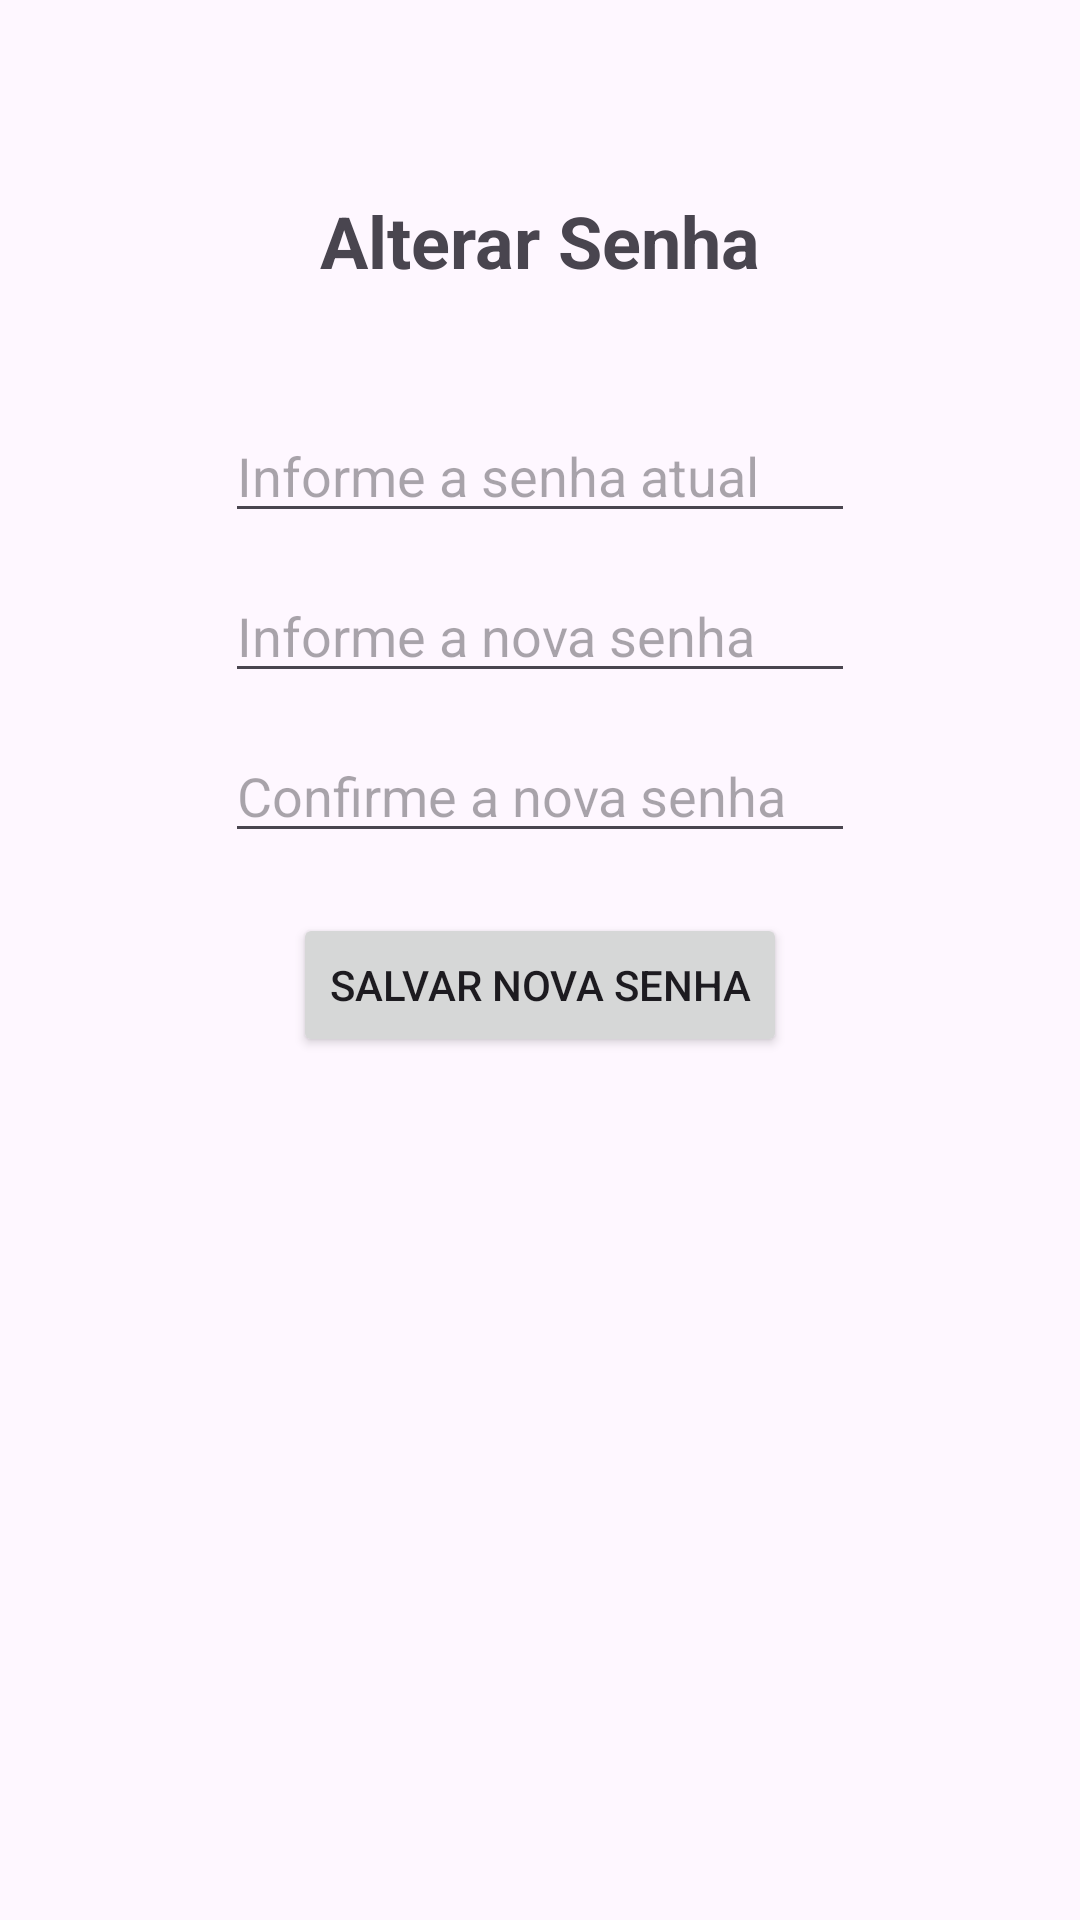

Produce the Android XML layout that renders to this screen, including the resource entries it uses.
<!-- AndroidManifest.xml: application theme Theme.ExemploDeAplicativoComMaterialDesign -->
<!-- res/layout/fragment_settings.xml -->
<?xml version="1.0" encoding="utf-8"?>
<androidx.constraintlayout.widget.ConstraintLayout
    xmlns:android="http://schemas.android.com/apk/res/android"
    xmlns:app="http://schemas.android.com/apk/res-auto"
    xmlns:tools="http://schemas.android.com/tools"
    android:id="@+id/settingsFragment"
    android:layout_width="match_parent"
    android:layout_height="match_parent"
    tools:context=".SettingsFragment">

    <TextView
        android:id="@+id/tvTitulo"
        android:layout_width="wrap_content"
        android:layout_height="wrap_content"
        android:layout_marginTop="64dp"
        android:text="Alterar Senha"
        android:textSize="24sp"
        android:textStyle="bold"
        app:layout_constraintEnd_toEndOf="parent"
        app:layout_constraintHorizontal_bias="0.5"
        app:layout_constraintStart_toStartOf="parent"
        app:layout_constraintTop_toTopOf="parent" />

    <EditText
        android:id="@+id/etSenhaAtual"
        android:layout_width="wrap_content"
        android:layout_height="wrap_content"
        android:layout_marginTop="40dp"
        android:ems="10"
        android:hint="Informe a senha atual"
        android:inputType="textPassword"
        app:layout_constraintEnd_toEndOf="parent"
        app:layout_constraintHorizontal_bias="0.5"
        app:layout_constraintStart_toStartOf="parent"
        app:layout_constraintTop_toBottomOf="@+id/tvTitulo" />

    <EditText
        android:id="@+id/etNovaSenha"
        android:layout_width="wrap_content"
        android:layout_height="wrap_content"
        android:layout_marginTop="12dp"
        android:ems="10"
        android:hint="Informe a nova senha"
        android:inputType="textPassword"
        app:layout_constraintEnd_toEndOf="@+id/etSenhaAtual"
        app:layout_constraintStart_toStartOf="@+id/etSenhaAtual"
        app:layout_constraintTop_toBottomOf="@+id/etSenhaAtual" />

    <EditText
        android:id="@+id/etConfirmarSenha"
        android:layout_width="wrap_content"
        android:layout_height="wrap_content"
        android:layout_marginTop="12dp"
        android:ems="10"
        android:hint="Confirme a nova senha"
        android:inputType="textPassword"
        app:layout_constraintEnd_toEndOf="@+id/etNovaSenha"
        app:layout_constraintStart_toStartOf="@+id/etNovaSenha"
        app:layout_constraintTop_toBottomOf="@+id/etNovaSenha" />

    <Button
        android:id="@+id/btnSalvarSenha"
        android:layout_width="wrap_content"
        android:layout_height="wrap_content"
        android:layout_marginTop="20dp"
        android:text="Salvar Nova Senha"
        app:layout_constraintEnd_toEndOf="@+id/etConfirmarSenha"
        app:layout_constraintStart_toStartOf="@+id/etConfirmarSenha"
        app:layout_constraintTop_toBottomOf="@+id/etConfirmarSenha" />

</androidx.constraintlayout.widget.ConstraintLayout>
<!-- resources referenced by this layout -->
<resources>
  <style name="Theme.ExemploDeAplicativoComMaterialDesign" parent="Base.Theme.ExemploDeAplicativoComMaterialDesign" />
  <style name="Base.Theme.ExemploDeAplicativoComMaterialDesign" parent="Theme.Material3.DayNight.NoActionBar">
          
          
      </style>
</resources>
